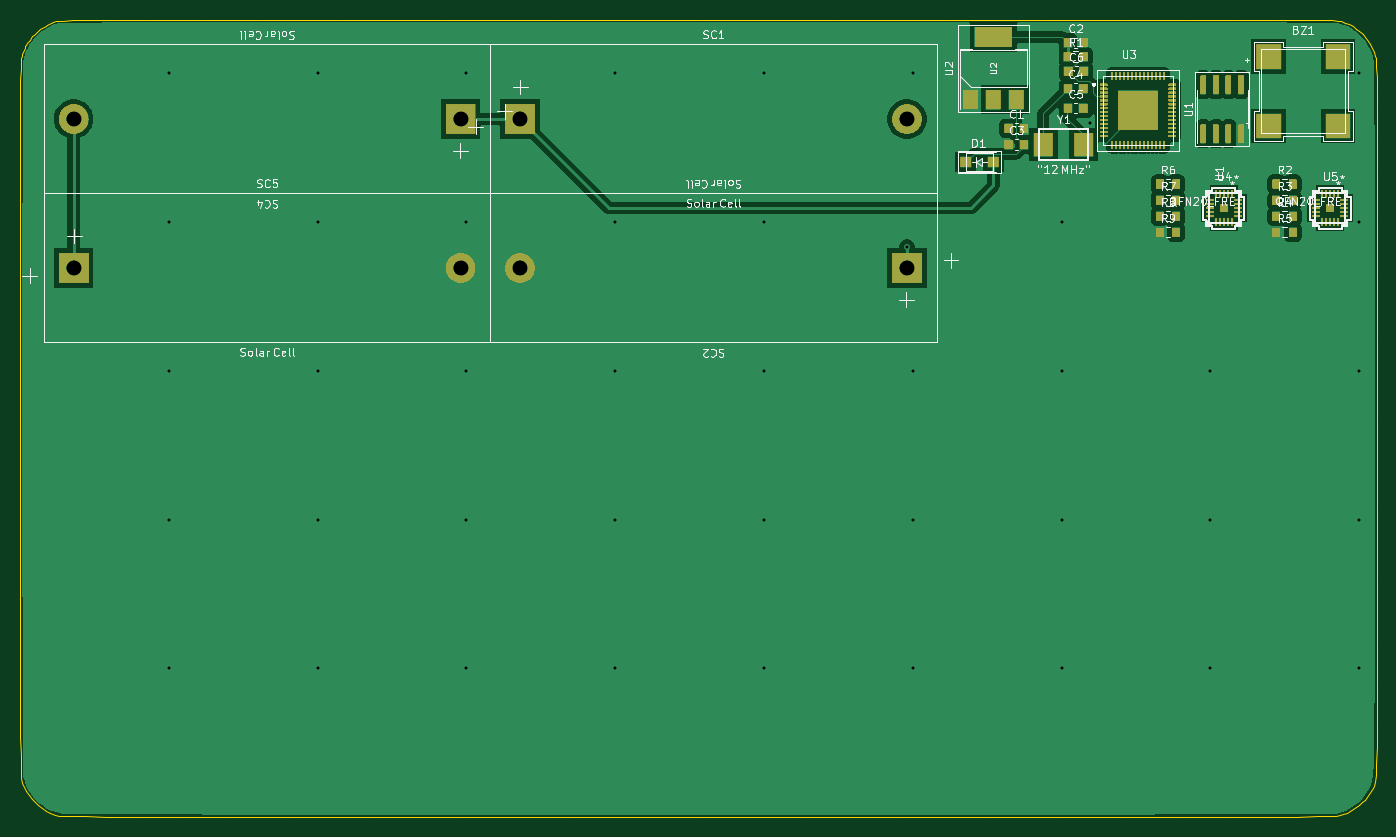
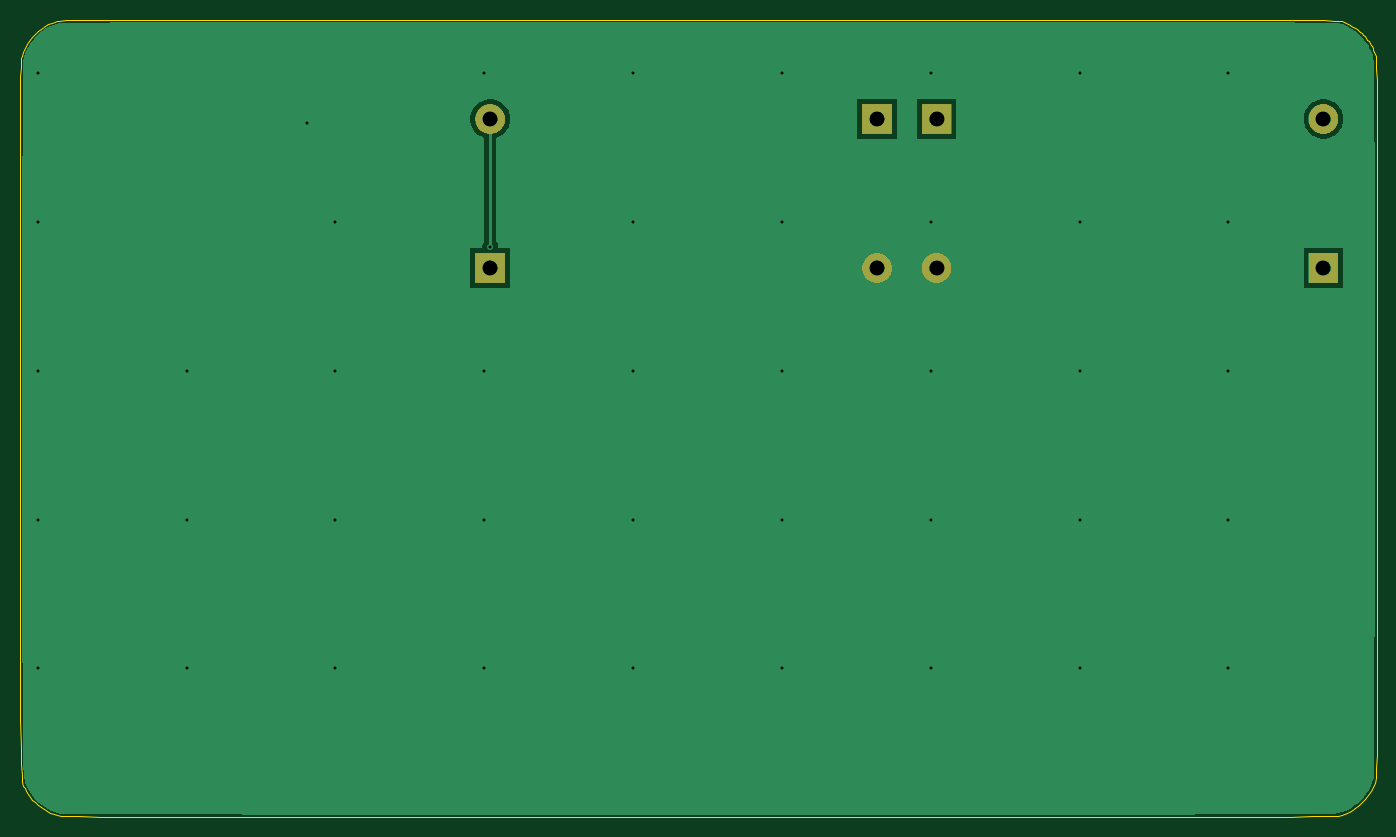
Circuit board: 12 layer files. Board 136.8 x 80.4 mm.
- bottom_copper: known-fuchsia-translation-collar-b_cu.gbr (18456 bytes)
- bottom_mask: known-fuchsia-translation-collar-b_mask.gbr (39182 bytes)
- paste: known-fuchsia-translation-collar-b_paste.gbr (581 bytes)
- bottom_silk: known-fuchsia-translation-collar-b_silks.gbr (582 bytes)
- outline: known-fuchsia-translation-collar-edge_cuts.gbr (8241 bytes)
- top_copper: known-fuchsia-translation-collar-f_cu.gbr (87296 bytes)
- top_mask: known-fuchsia-translation-collar-f_mask.gbr (285642 bytes)
- paste: known-fuchsia-translation-collar-f_paste.gbr (16083 bytes)
- top_silk: known-fuchsia-translation-collar-f_silks.gbr (82136 bytes)
- inner_copper: known-fuchsia-translation-collar-in1_cu.gbr (15534 bytes)
- inner_copper: known-fuchsia-translation-collar-in2_cu.gbr (15534 bytes)
- drill: known-fuchsia-translation-collar.drl (1101 bytes)

=== bottom_copper: known-fuchsia-translation-collar-b_cu.gbr (18456 bytes, source omitted) ===
=== bottom_mask: known-fuchsia-translation-collar-b_mask.gbr (39182 bytes, source omitted) ===
=== paste: known-fuchsia-translation-collar-b_paste.gbr ===
%TF.GenerationSoftware,Flux,Pcbnew,7.0.11-7.0.11~ubuntu20.04.1*%
%TF.CreationDate,2024-08-20T14:11:11+00:00*%
%TF.ProjectId,input,696e7075-742e-46b6-9963-61645f706362,rev?*%
%TF.SameCoordinates,Original*%
%TF.FileFunction,Paste,Bot*%
%TF.FilePolarity,Positive*%
%FSLAX46Y46*%
G04 Gerber Fmt 4.6, Leading zero omitted, Abs format (unit mm)*
G04 Filename: known-fuchsia-translation-collar*
G04 Build it with Flux! Visit our site at: https://www.flux.ai (PCBNEW 7.0.11-7.0.11~ubuntu20.04.1) date 2024-08-20 14:11:11*
%MOMM*%
%LPD*%
G01*
G04 APERTURE LIST*
G04 APERTURE END LIST*
M02*

=== bottom_silk: known-fuchsia-translation-collar-b_silks.gbr ===
%TF.GenerationSoftware,Flux,Pcbnew,7.0.11-7.0.11~ubuntu20.04.1*%
%TF.CreationDate,2024-08-20T14:11:11+00:00*%
%TF.ProjectId,input,696e7075-742e-46b6-9963-61645f706362,rev?*%
%TF.SameCoordinates,Original*%
%TF.FileFunction,Legend,Bot*%
%TF.FilePolarity,Positive*%
%FSLAX46Y46*%
G04 Gerber Fmt 4.6, Leading zero omitted, Abs format (unit mm)*
G04 Filename: known-fuchsia-translation-collar*
G04 Build it with Flux! Visit our site at: https://www.flux.ai (PCBNEW 7.0.11-7.0.11~ubuntu20.04.1) date 2024-08-20 14:11:11*
%MOMM*%
%LPD*%
G01*
G04 APERTURE LIST*
G04 APERTURE END LIST*
M02*

=== outline: known-fuchsia-translation-collar-edge_cuts.gbr (8241 bytes, source omitted) ===
=== top_copper: known-fuchsia-translation-collar-f_cu.gbr (87296 bytes, source omitted) ===
=== top_mask: known-fuchsia-translation-collar-f_mask.gbr (285642 bytes, source omitted) ===
=== paste: known-fuchsia-translation-collar-f_paste.gbr (16083 bytes, source withheld) ===
=== top_silk: known-fuchsia-translation-collar-f_silks.gbr (82136 bytes, source omitted) ===
=== inner_copper: known-fuchsia-translation-collar-in1_cu.gbr (15534 bytes, source omitted) ===
=== inner_copper: known-fuchsia-translation-collar-in2_cu.gbr (15534 bytes, source omitted) ===
=== drill: known-fuchsia-translation-collar.drl ===
M48
; DRILL file {KiCad 7.0.11-7.0.11~ubuntu20.04.1} date Tue Aug 20 14:11:11 2024
; FORMAT={-:-/ absolute / metric / decimal}
; #@! TF.CreationDate,2024-08-20T14:11:11+00:00
; #@! TF.GenerationSoftware,Kicad,Pcbnew,7.0.11-7.0.11~ubuntu20.04.1
; #@! TF.FileFunction,MixedPlating,1,4
FMAT,2
METRIC
; #@! TA.AperFunction,Plated,PTH,ComponentDrill
T1C0.300
; #@! TA.AperFunction,Plated,PTH,ComponentDrill
T2C1.500
%
G90
G05
T1
X38.6Y-24.4
X38.6Y-39.4
X38.6Y-54.4
X38.6Y-69.4
X38.6Y-84.4
X53.6Y-24.4
X53.6Y-39.4
X53.6Y-54.4
X53.6Y-69.4
X53.6Y-84.4
X68.6Y-24.4
X68.6Y-39.4
X68.6Y-54.4
X68.6Y-69.4
X68.6Y-84.4
X83.6Y-24.4
X83.6Y-39.4
X83.6Y-54.4
X83.6Y-69.4
X83.6Y-84.4
X98.6Y-24.4
X98.6Y-39.4
X98.6Y-54.4
X98.6Y-69.4
X98.6Y-84.4
X112.999Y-41.926
X113.6Y-24.4
X113.6Y-54.4
X113.6Y-69.4
X113.6Y-84.4
X128.6Y-39.4
X128.6Y-54.4
X128.6Y-69.4
X128.6Y-84.4
X131.441Y-29.4
X143.6Y-54.4
X143.6Y-69.4
X143.6Y-84.4
X158.6Y-24.4
X158.6Y-39.4
X158.6Y-54.4
X158.6Y-69.4
X158.6Y-84.4
T2
X29.013Y-29.018
X29.013Y-44.033
X68.013Y-29.018
X68.013Y-44.033
X73.999Y-29.018
X73.999Y-44.033
X112.999Y-29.018
X112.999Y-44.033
M30

